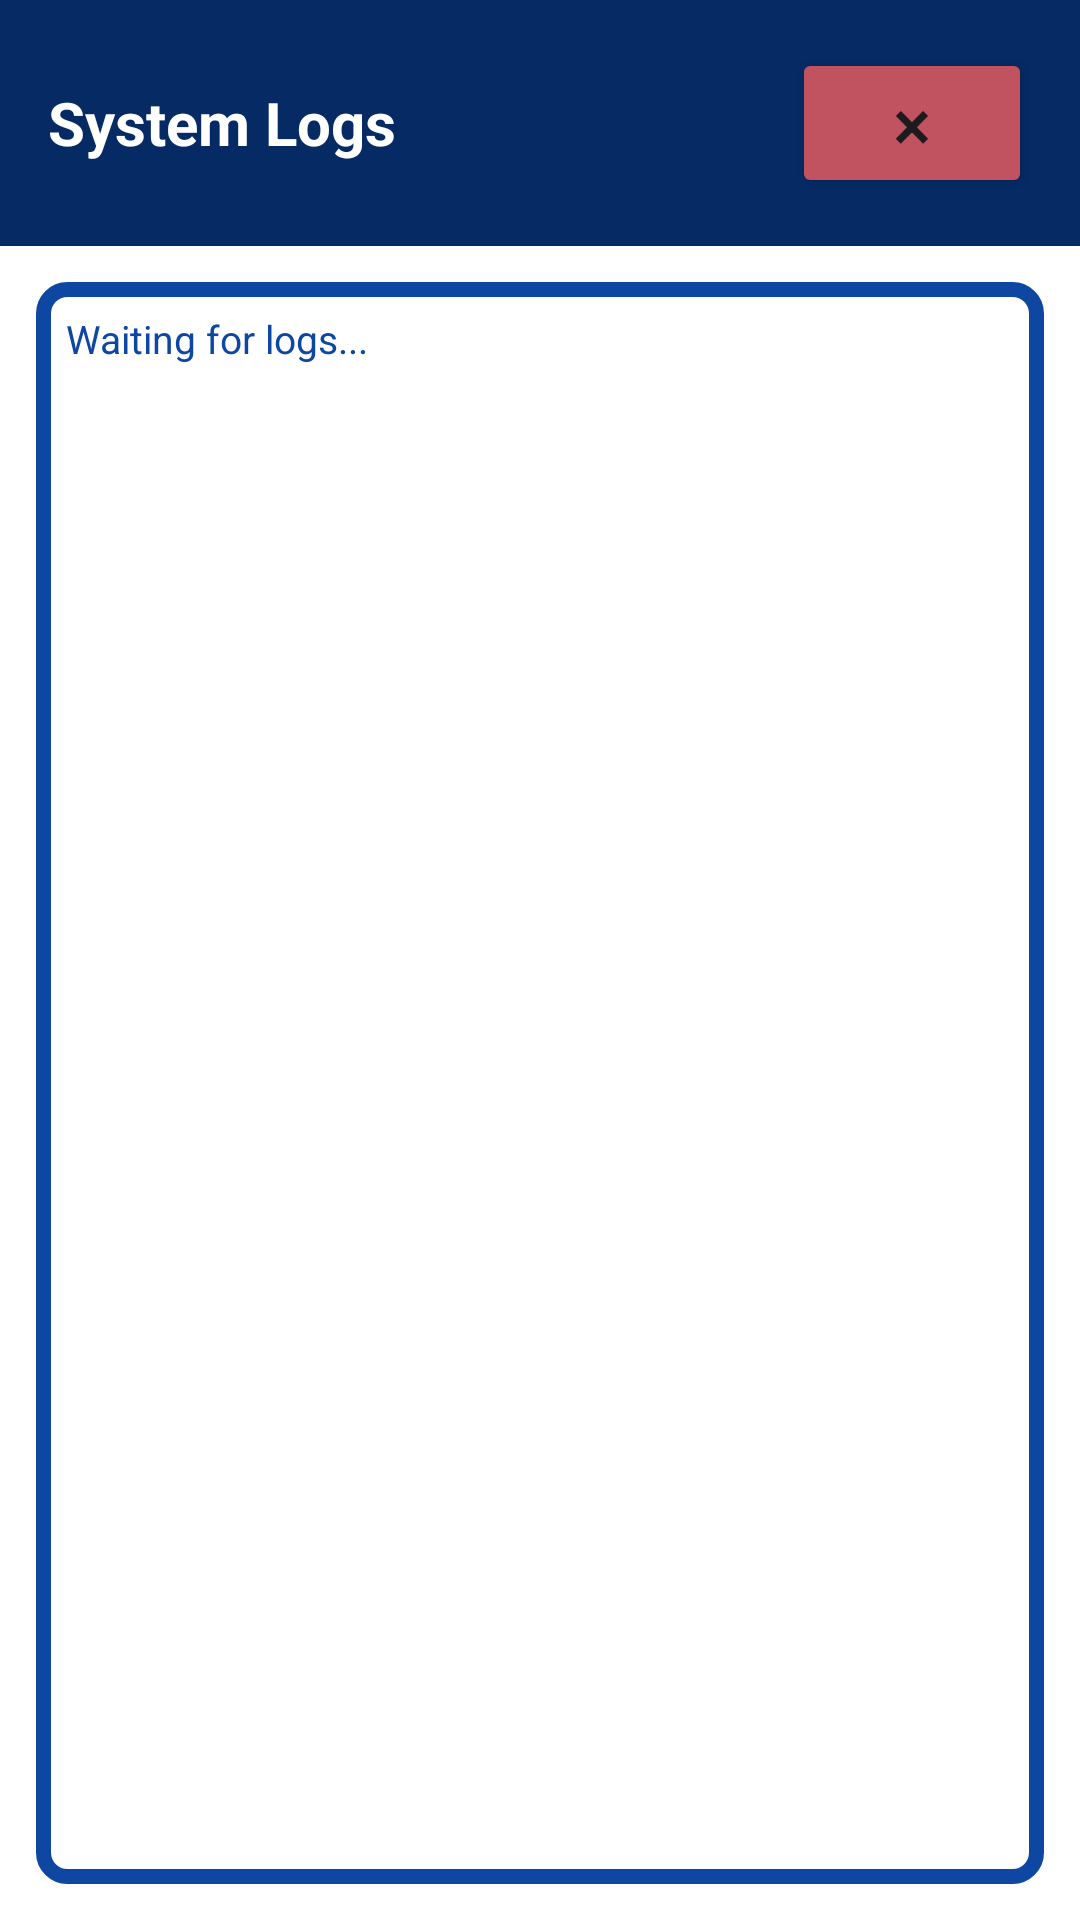

Produce the Android XML layout that renders to this screen, including the resource entries it uses.
<!-- AndroidManifest.xml: application theme Theme.EhsanMovella -->
<!-- res/layout/dialog_log_viewer.xml -->
<?xml version="1.0" encoding="utf-8"?>
<LinearLayout xmlns:android="http://schemas.android.com/apk/res/android"
    android:layout_width="match_parent"
    android:layout_height="match_parent"
    android:orientation="vertical"
    android:background="#FFFFFF"
    android:padding="0dp">

    
    <LinearLayout
        android:layout_width="match_parent"
        android:layout_height="wrap_content"
        android:orientation="horizontal"
        android:background="#052A64"
        android:padding="16dp"
        android:gravity="center_vertical">

        <TextView
            android:layout_width="0dp"
            android:layout_height="wrap_content"
            android:layout_weight="1"
            android:text="System Logs"
            android:textSize="20sp"
            android:textStyle="bold"
            android:textColor="#FFFFFF"/>

        <Button
            android:id="@+id/closeLogDialog"
            android:layout_width="80dp"
            android:layout_height="50dp"
            android:text="×"
            android:textSize="24sp"
            android:backgroundTint="#D5E65C61"
            android:padding="0dp"/>
    </LinearLayout>

    
    <ScrollView
        android:id="@+id/logScrollView"
        android:layout_width="match_parent"
        android:layout_height="0dp"
        android:layout_weight="1"
        android:fillViewport="true"
        android:background="@drawable/log_border"
        android:layout_margin="12dp">

        <TextView
            android:id="@+id/logContentsDialog"
            android:layout_width="match_parent"
            android:layout_height="wrap_content"
            android:padding="10dp"
            android:textColor="#0D47A1"
            android:textSize="13sp"
            android:lineSpacingExtra="2dp"
            android:text="Waiting for logs..."
            android:textIsSelectable="true"/>
    </ScrollView>

</LinearLayout>
<!-- resources referenced by this layout -->
<resources>
  <!-- drawable log_border (drawable) -->
  <?xml version="1.0" encoding="utf-8"?>
  <shape xmlns:android="http://schemas.android.com/apk/res/android"
      android:shape="rectangle">
      <solid android:color="#FFFFFF"/>
      <stroke
          android:width="5dp"
          android:color="#0D47A1"/>
      <corners android:radius="8dp"/>
  </shape>
  <style name="Theme.EhsanMovella" parent="Base.Theme.EhsanMovella" />
  <style name="Base.Theme.EhsanMovella" parent="Theme.Material3.DayNight.NoActionBar">
          
          
          <item name="android:statusBarColor">@android:color/black</item>
      </style>
</resources>
